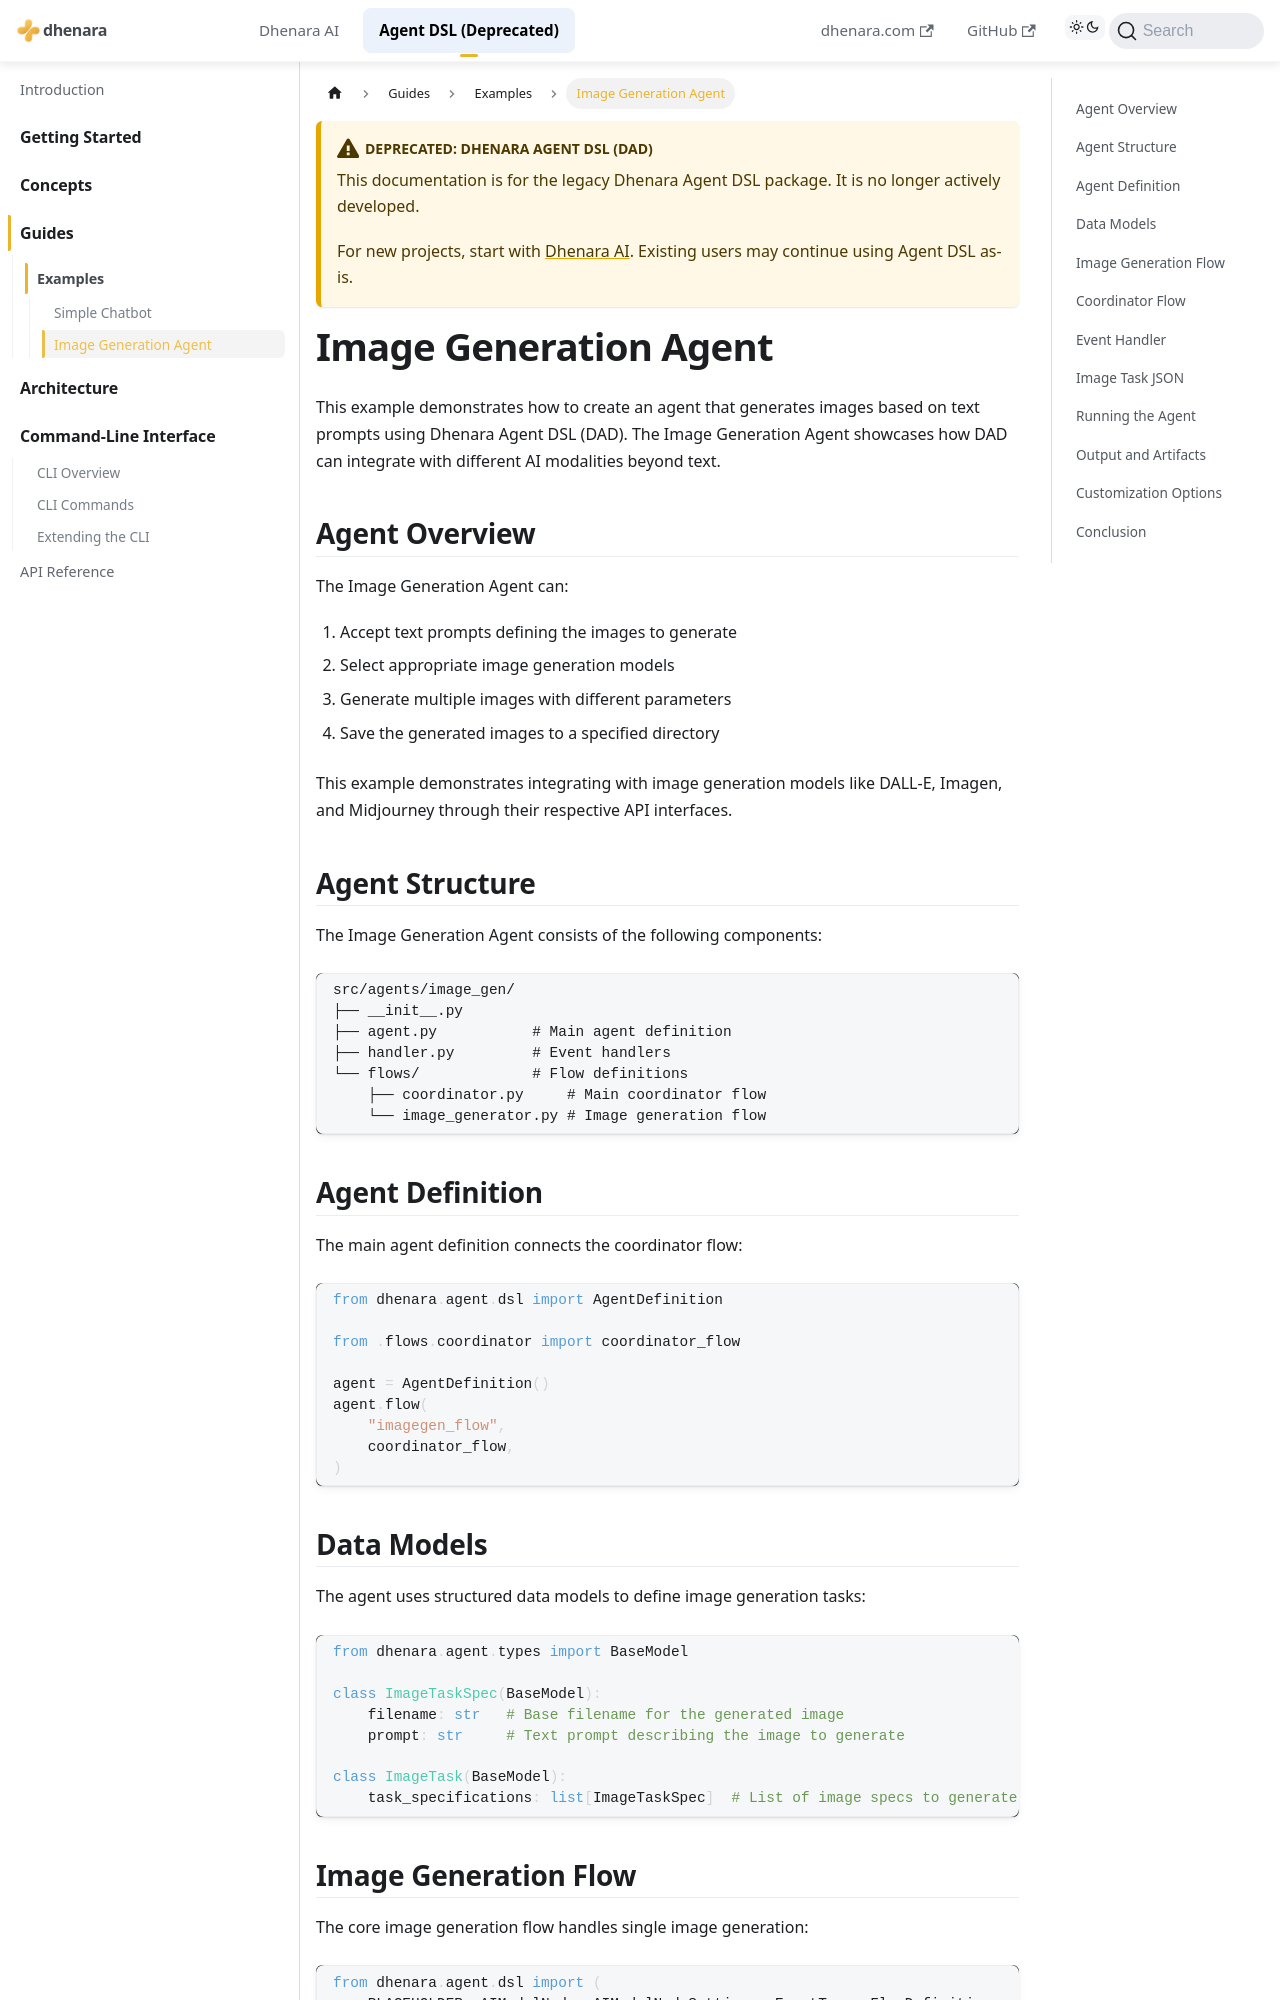

repository: dhenara/dhenara-docs · page: dhenara-agent/guides/examples/image-agent.html · generator: docusaurus

---
sidebar_position: 5
---

# Image Generation Agent

This example demonstrates how to create an agent that generates images based on text prompts using Dhenara Agent DSL
(DAD). The Image Generation Agent showcases how DAD can integrate with different AI modalities beyond text.

## Agent Overview

The Image Generation Agent can:

1. Accept text prompts defining the images to generate
2. Select appropriate image generation models
3. Generate multiple images with different parameters
4. Save the generated images to a specified directory

This example demonstrates integrating with image generation models like DALL-E, Imagen, and Midjourney through their
respective API interfaces.

## Agent Structure

The Image Generation Agent consists of the following components:

```plaintext
src/agents/image_gen/
├── __init__.py
├── agent.py           # Main agent definition
├── handler.py         # Event handlers
└── flows/             # Flow definitions
    ├── coordinator.py     # Main coordinator flow
    └── image_generator.py # Image generation flow
```

## Agent Definition

The main agent definition connects the coordinator flow:

```python
from dhenara.agent.dsl import AgentDefinition

from .flows.coordinator import coordinator_flow

agent = AgentDefinition()
agent.flow(
    "imagegen_flow",
    coordinator_flow,
)
```

## Data Models

The agent uses structured data models to define image generation tasks:

```python
from dhenara.agent.types import BaseModel

class ImageTaskSpec(BaseModel):
    filename: str   # Base filename for the generated image
    prompt: str     # Text prompt describing the image to generate

class ImageTask(BaseModel):
    task_specifications: list[ImageTaskSpec]  # List of image specs to generate
```
